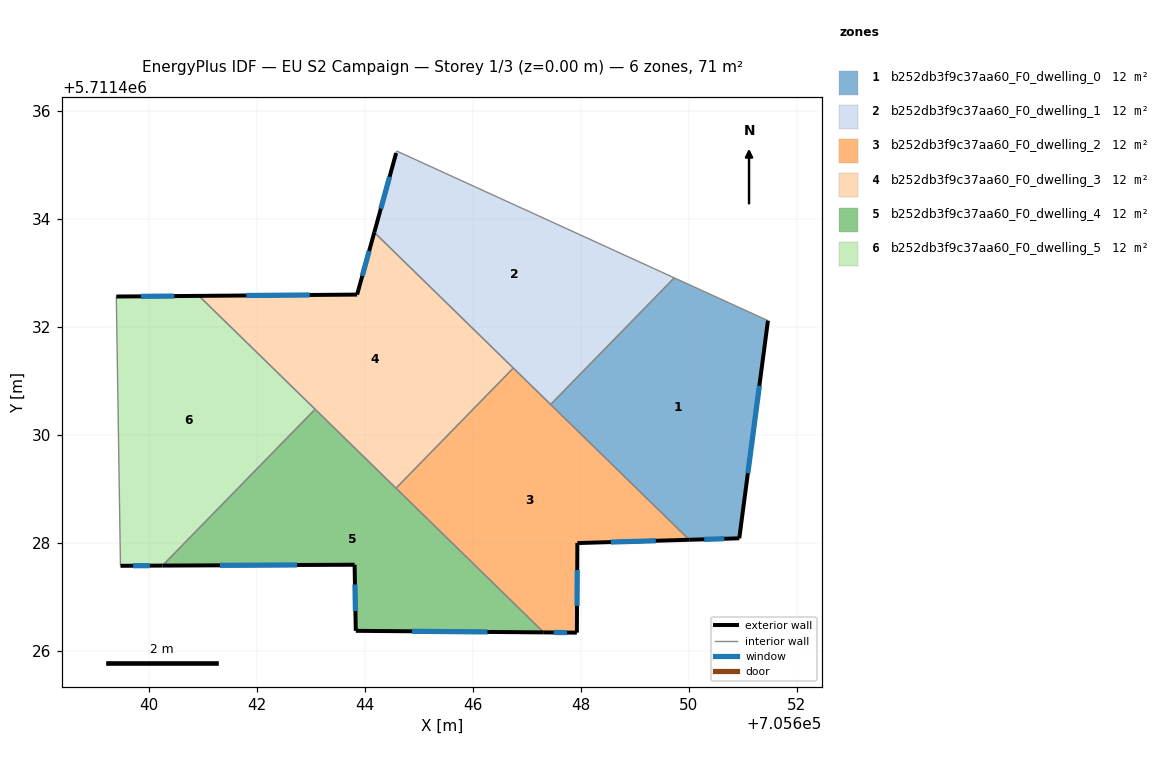
=== STOREY PLAN SPEC (per zone: floor XY polygon, exterior-wall plan segments, windows/doors) ===
zone 1: b252db3f9c37aa60_F0_dwelling_0  (11.8 m²)
  floor: (705651.46, 5711432.11) (705650.93, 5711428.08) (705650.01, 5711428.05) (705647.44, 5711430.56) (705649.73, 5711432.90)
  exterior wall: (705650.01, 5711428.05) – (705650.93, 5711428.08)  [0.9 m]
    window: (705650.28, 5711428.06) – (705650.65, 5711428.07)  [0.4 m²]
  exterior wall: (705650.93, 5711428.08) – (705651.46, 5711432.11)  [4.1 m]
    window: (705651.09, 5711429.29) – (705651.30, 5711430.91)  [2.0 m²]
  interior walls: 3
zone 2: b252db3f9c37aa60_F0_dwelling_1  (11.8 m²)
  floor: (705649.73, 5711432.90) (705647.44, 5711430.56) (705644.17, 5711433.75) (705644.58, 5711435.21) (705644.59, 5711435.25)
  exterior wall: (705644.58, 5711435.21) – (705644.17, 5711433.75)  [1.5 m]
    window: (705644.46, 5711434.77) – (705644.29, 5711434.19)  [0.7 m²]
  interior walls: 5
zone 3: b252db3f9c37aa60_F0_dwelling_2  (11.8 m²)
  floor: (705650.01, 5711428.05) (705647.93, 5711427.99) (705647.93, 5711426.33) (705647.31, 5711426.34) (705644.58, 5711429.01) (705646.75, 5711431.23)
  exterior wall: (705647.93, 5711427.99) – (705650.01, 5711428.05)  [2.1 m]
    window: (705648.55, 5711428.01) – (705649.39, 5711428.04)  [1.0 m²]
  exterior wall: (705647.93, 5711426.33) – (705647.93, 5711427.99)  [1.7 m]
    window: (705647.93, 5711426.83) – (705647.93, 5711427.50)  [0.8 m²]
  exterior wall: (705647.31, 5711426.34) – (705647.93, 5711426.33)  [0.6 m]
    window: (705647.49, 5711426.34) – (705647.74, 5711426.34)  [0.3 m²]
  interior walls: 4
zone 4: b252db3f9c37aa60_F0_dwelling_3  (11.8 m²)
  floor: (705646.75, 5711431.23) (705644.58, 5711429.01) (705640.93, 5711432.57) (705643.86, 5711432.59) (705644.17, 5711433.75)
  exterior wall: (705644.17, 5711433.75) – (705643.86, 5711432.59)  [1.2 m]
    window: (705644.08, 5711433.40) – (705643.95, 5711432.94)  [0.6 m²]
  exterior wall: (705643.86, 5711432.59) – (705640.93, 5711432.57)  [2.9 m]
    window: (705642.98, 5711432.59) – (705641.80, 5711432.58)  [1.4 m²]
  interior walls: 4
zone 5: b252db3f9c37aa60_F0_dwelling_4  (11.8 m²)
  floor: (705647.31, 5711426.34) (705643.83, 5711426.37) (705643.81, 5711427.59) (705640.25, 5711427.58) (705643.08, 5711430.47)
  exterior wall: (705643.83, 5711426.37) – (705647.31, 5711426.34)  [3.5 m]
    window: (705644.87, 5711426.36) – (705646.27, 5711426.35)  [1.7 m²]
  exterior wall: (705643.81, 5711427.59) – (705643.83, 5711426.37)  [1.2 m]
    window: (705643.82, 5711427.23) – (705643.82, 5711426.73)  [0.6 m²]
  exterior wall: (705640.25, 5711427.58) – (705643.81, 5711427.59)  [3.6 m]
    window: (705641.32, 5711427.58) – (705642.74, 5711427.59)  [1.7 m²]
  interior walls: 3
zone 6: b252db3f9c37aa60_F0_dwelling_5  (11.8 m²)
  floor: (705643.08, 5711430.47) (705640.25, 5711427.58) (705639.47, 5711427.57) (705639.40, 5711432.56) (705640.93, 5711432.57)
  exterior wall: (705640.93, 5711432.57) – (705639.40, 5711432.56)  [1.5 m]
    window: (705640.47, 5711432.57) – (705639.86, 5711432.56)  [0.7 m²]
  exterior wall: (705639.47, 5711427.57) – (705640.25, 5711427.58)  [0.8 m]
    window: (705639.71, 5711427.57) – (705640.02, 5711427.57)  [0.4 m²]
  interior walls: 3

=== DERIVED (storey summary) ===
Building: EU S2 Campaign
Storey: 1 of 3  (floor level z = 0.00 m)
Storey gross floor area: 71.0 m²
Zones on this storey: 6
  - b252db3f9c37aa60_F0_dwelling_0: floor 11.8 m²; exterior wall 5.0 m (15.0 m²); 2 window(s) 2.4 m²; WWR 16.1%
  - b252db3f9c37aa60_F0_dwelling_1: floor 11.8 m²; exterior wall 1.5 m (4.6 m²); 1 window(s) 0.7 m²; WWR 16.1%
  - b252db3f9c37aa60_F0_dwelling_2: floor 11.8 m²; exterior wall 4.3 m (13.0 m²); 3 window(s) 2.1 m²; WWR 16.1%
  - b252db3f9c37aa60_F0_dwelling_3: floor 11.8 m²; exterior wall 4.1 m (12.4 m²); 2 window(s) 2.0 m²; WWR 16.1%
  - b252db3f9c37aa60_F0_dwelling_4: floor 11.8 m²; exterior wall 8.3 m (24.8 m²); 3 window(s) 4.0 m²; WWR 16.1%
  - b252db3f9c37aa60_F0_dwelling_5: floor 11.8 m²; exterior wall 2.3 m (6.9 m²); 2 window(s) 1.1 m²; WWR 16.1%
Zone adjacency (shared interzone walls):
  - b252db3f9c37aa60_F0_dwelling_0 ↔ b252db3f9c37aa60_F0_dwelling_1
  - b252db3f9c37aa60_F0_dwelling_0 ↔ b252db3f9c37aa60_F0_dwelling_2
  - b252db3f9c37aa60_F0_dwelling_1 ↔ b252db3f9c37aa60_F0_dwelling_2
  - b252db3f9c37aa60_F0_dwelling_1 ↔ b252db3f9c37aa60_F0_dwelling_3
  - b252db3f9c37aa60_F0_dwelling_2 ↔ b252db3f9c37aa60_F0_dwelling_3
  - b252db3f9c37aa60_F0_dwelling_2 ↔ b252db3f9c37aa60_F0_dwelling_4
  - b252db3f9c37aa60_F0_dwelling_3 ↔ b252db3f9c37aa60_F0_dwelling_4
  - b252db3f9c37aa60_F0_dwelling_3 ↔ b252db3f9c37aa60_F0_dwelling_5
  - b252db3f9c37aa60_F0_dwelling_4 ↔ b252db3f9c37aa60_F0_dwelling_5